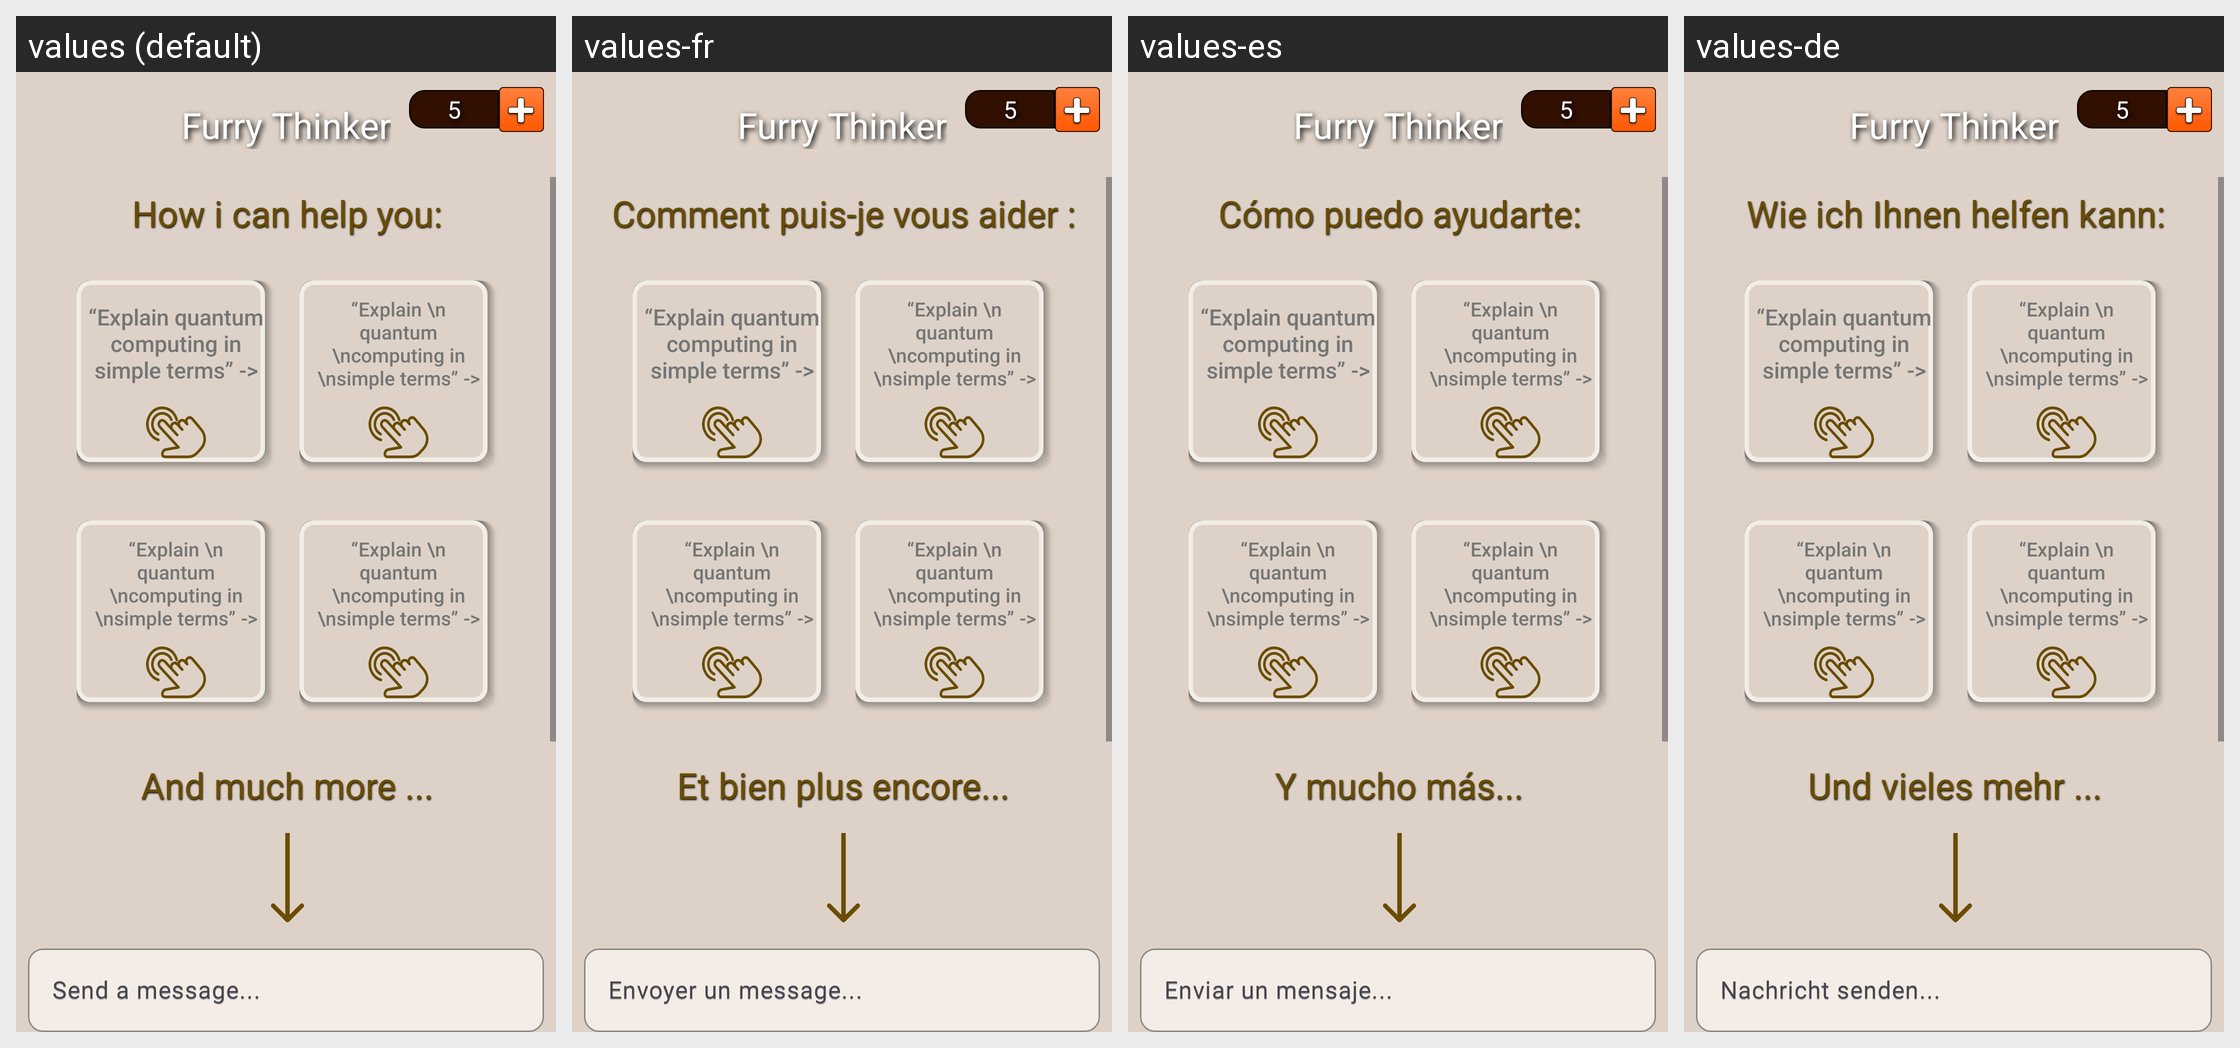

Translations of the strings shown on this Android screen, per locale in the grid:
Android screen res/layout/page_chat.xml rendered under 4 locales, left to right: values (default), values-fr, values-es, values-de. Device: Nexus 5 (rendered at 1080×1920; each locale shown at half size, 540×960, under a caption strip naming it); theme Theme.ChatGPT.
Other locales in the repository, not shown: values-ar, values-bn, values-hi, values-it, values-ja, values-ko, values-ms, values-pl, values-pt, values-ru-rUA, values-ta, values-tr, values-uk, values-vi, values-zh.
Strings drawn on this screen, with the default value and each locale's value (text and hints the layout hard-codes, and strings that could not be matched under every locale, appear in the picture but are not listed):

app_name
  values: Furry Thinker
  values-fr: Furry Thinker
  values-es: Furry Thinker
  values-de: Furry Thinker

how_i_can_help_you
  values: How i can help you:
  values-fr: Comment puis-je vous aider :
  values-es: Cómo puedo ayudarte:
  values-de: Wie ich Ihnen helfen kann:

and_much_more
  values: And much more ...
  values-fr: Et bien plus encore...
  values-es: Y mucho más...
  values-de: Und vieles mehr ...

sendMessage
  values: Send a message...
  values-fr: Envoyer un message...
  values-es: Enviar un mensaje...
  values-de: Nachricht senden...
